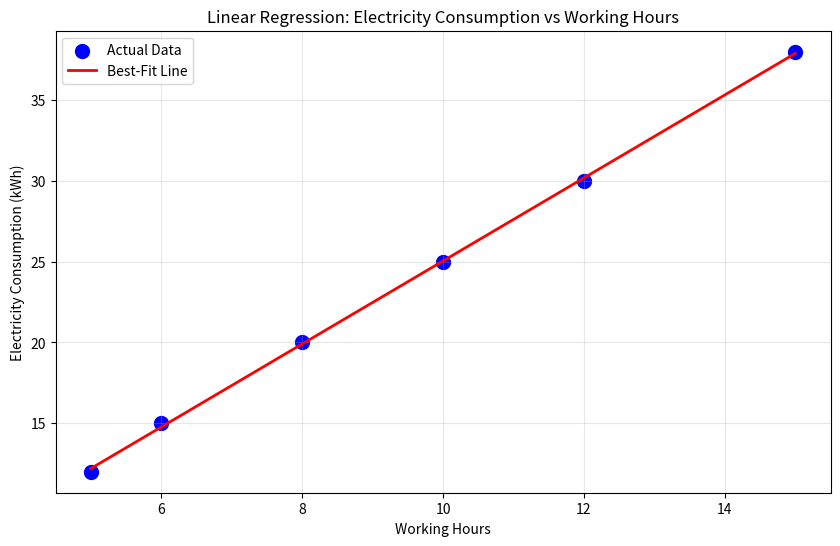

Source code (Python):

#! A startup wants to predict the monthly electricity consumption of its office based on total working hours logged by employees.

# !Write a Python program (without using any inbuilt ML functions) to construct an OLS-based simple linear regression model.

#! You need to:

#! Compute slope
#! Compute intercept
#! Visually plot the best-fit line over the dataset



#! Dataset:

#! | Working Hours | Electricity Consumption (kWh) |
#! | ------------- | ----------------------------- |
#! | 5             | 12                            |
#! | 6             | 15                            |
#! | 8             | 20                            |
#! | 10            | 25                            |
#! | 12            | 30                            |
#! | 15            | 38                            |






import math

working_hours = [5, 6, 8, 10, 12, 15]
electricity_consumption = [12, 15, 20, 25, 30, 38]

n = len(working_hours)
sum_x = sum(working_hours)
sum_y = sum(electricity_consumption)
sum_xy = sum(x * y for x, y in zip(working_hours, electricity_consumption))
sum_x_squared = sum(x ** 2 for x in working_hours)



slope = (n * sum_xy - sum_x * sum_y) / (n * sum_x_squared - sum_x ** 2)
intercept = (sum_y - slope * sum_x) / n

print(f"Slope: {slope}")
print(f"Intercept: {intercept}")
print(f"\nLinear Regression Equation: y = {slope:.4f}x + {intercept:.4f}")

import matplotlib.pyplot as plt

y_predicted = [slope * x + intercept for x in working_hours]

plt.figure(figsize=(10, 6))
plt.scatter(working_hours, electricity_consumption, color='blue', label='Actual Data', s=100)
plt.plot(working_hours, y_predicted, color='red', label='Best-Fit Line', linewidth=2)
plt.xlabel('Working Hours')
plt.ylabel('Electricity Consumption (kWh)')
plt.title('Linear Regression: Electricity Consumption vs Working Hours')
plt.legend()
plt.grid(True, alpha=0.3)
plt.show()
